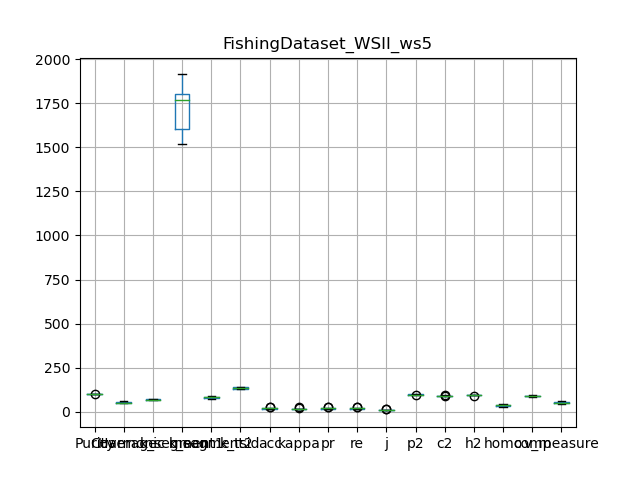

The data file committed next to this chart (first rows):
, Purity, Coverage, Harmonic mean, best parameters, k_segment1, k_segment2, k_tsid, acc, kappa, pr, re, j, p2, c2, h2, homo, comp, v_measure
0, 99.9, 48.59, 65.38, {'window_size': 5, 'majority_vote_degree…, 1857, 84, 131, 16.01, 14.62, 16.01, 16.01, 8.7, 98, 90.26, 93.97, 28.22, 86.42, 42.54
1, 99.96, 48.48, 65.29, {'window_size': 5, 'majority_vote_degree…, 1914, 86, 133, 14.07, 12.9, 14.07, 14.07, 7.566, 98.86, 91.03, 94.78, 27.27, 87.68, 41.6
2, 99.84, 53.91, 70.01, {'window_size': 5, 'majority_vote_degree…, 1614, 78, 128, 18.6, 17.25, 18.6, 18.6, 10.26, 96.53, 90.66, 93.5, 36.79, 90.89, 52.38
3, 99.83, 55.3, 71.18, {'window_size': 5, 'majority_vote_degree…, 1598, 77, 130, 24.5, 23.37, 24.5, 24.5, 13.96, 97, 90.99, 93.9, 42.87, 90.09, 58.1
4, 99.9, 58.69, 73.94, {'window_size': 5, 'majority_vote_degree…, 1518, 76, 142, 18.31, 17.02, 18.31, 18.31, 10.08, 97.99, 93.52, 95.7, 38.87, 93.58, 54.92
5, 99.89, 50.36, 66.97, {'window_size': 5, 'majority_vote_degree…, 1803, 88, 135, 25.42, 24.57, 25.42, 25.42, 14.56, 97.59, 89.41, 93.32, 40.26, 87.54, 55.15
6, 99.68, 49.4, 66.06, {'window_size': 5, 'majority_vote_degree…, 1792, 83, 136, 18.62, 17.56, 18.62, 18.62, 10.26, 93.73, 88.01, 90.78, 37.45, 87.13, 52.38
7, 99.9, 50.46, 67.05, {'window_size': 5, 'majority_vote_degree…, 1793, 84, 134, 19.08, 17.92, 19.08, 19.08, 10.55, 97.74, 91.58, 94.56, 36.62, 91.21, 52.25
8, 99.85, 53.07, 69.31, {'window_size': 5, 'majority_vote_degree…, 1751, 84, 143, 18.06, 16.85, 18.06, 18.06, 9.927, 96.84, 90.65, 93.64, 33.03, 86.92, 47.87
9, 99.91, 59.56, 74.63, {'window_size': 5, 'majority_vote_degree…, 1590, 71, 140, 16.2, 14.8, 16.2, 16.2, 8.812, 97.74, 92.94, 95.28, 34.3, 91.93, 49.96
